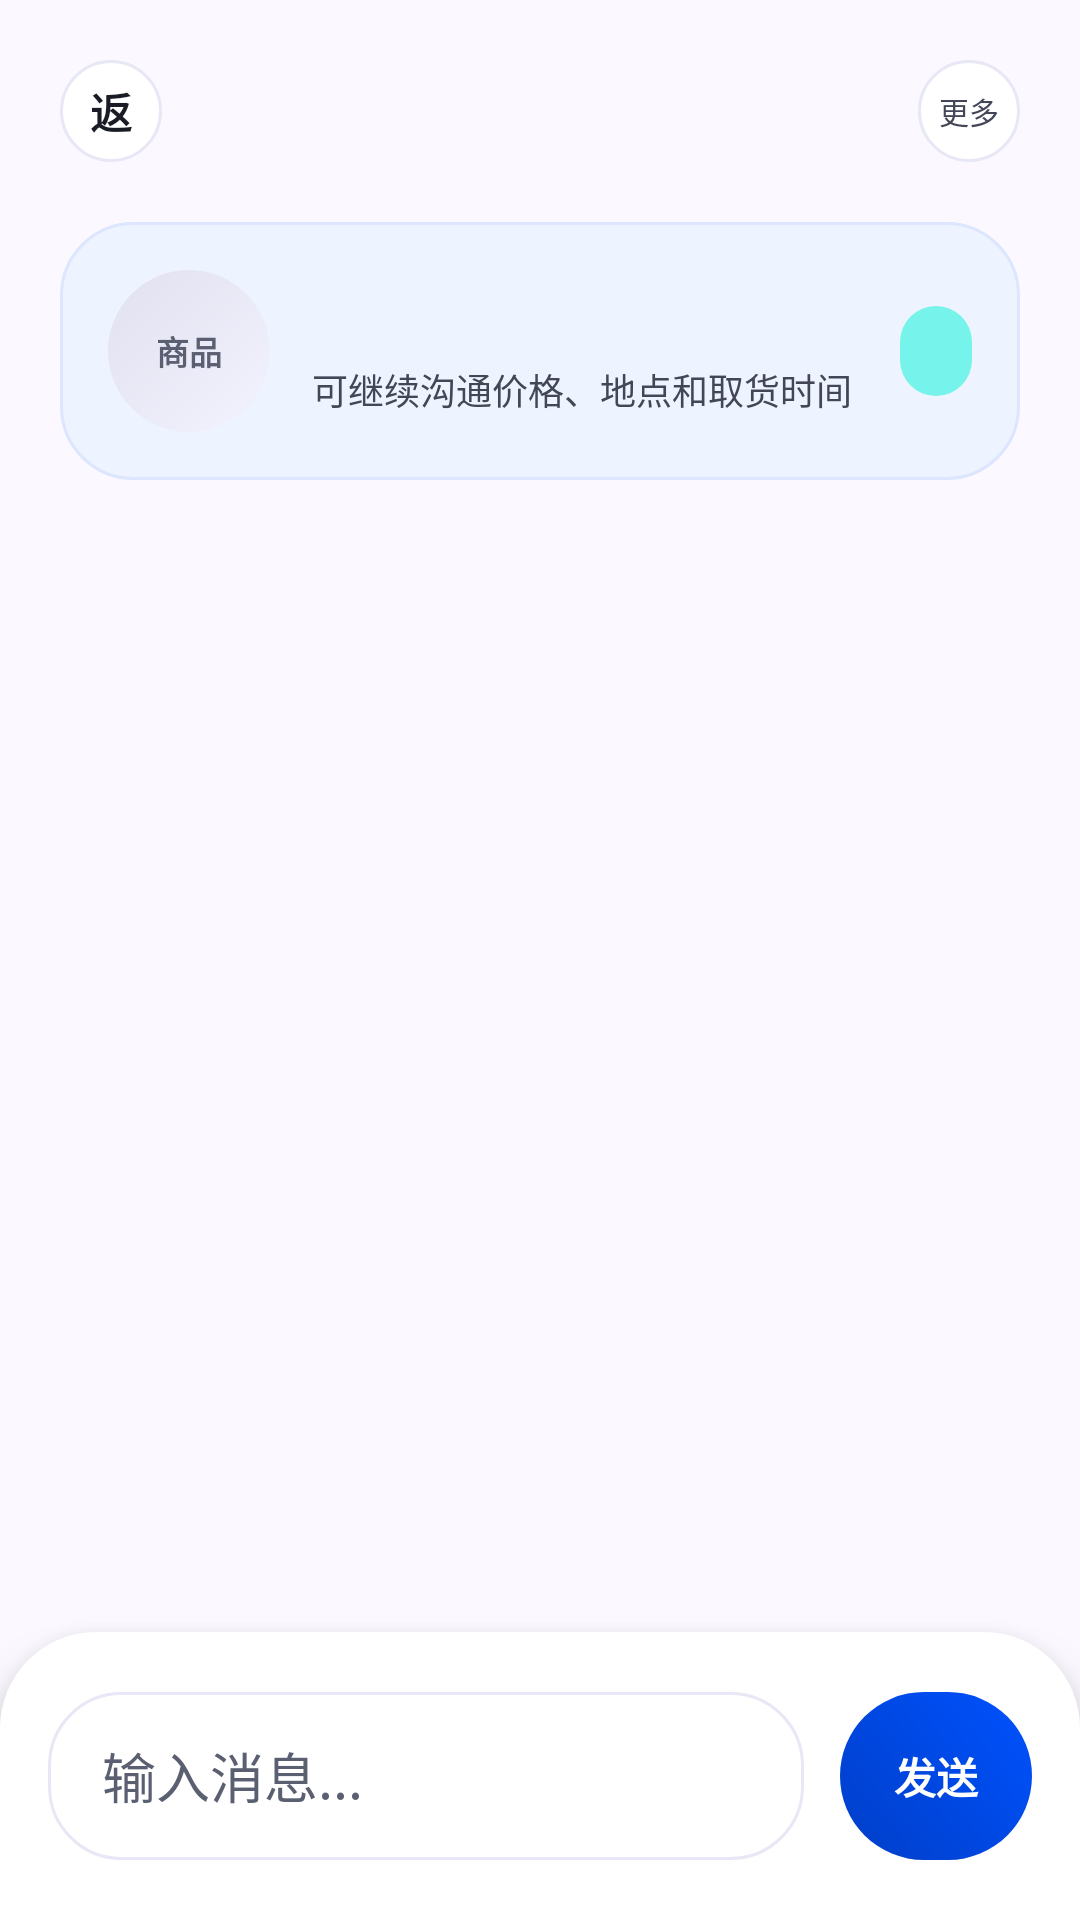

Here is an Android app screen rendered from its layout file. Give the layout XML and the strings, colors and styles it references.
<!-- AndroidManifest.xml: application theme Theme.Homework -->
<!-- res/layout/activity_chat.xml -->
<?xml version="1.0" encoding="utf-8"?>
<LinearLayout xmlns:android="http://schemas.android.com/apk/res/android"
    android:layout_width="match_parent"
    android:layout_height="match_parent"
    android:background="@color/background_soft"
    android:orientation="vertical">

    <LinearLayout
        android:layout_width="match_parent"
        android:layout_height="74dp"
        android:gravity="center_vertical"
        android:orientation="horizontal"
        android:paddingHorizontal="20dp">

        <TextView
            android:id="@+id/btn_chat_back"
            android:layout_width="34dp"
            android:layout_height="34dp"
            android:background="@drawable/bg_chip_inactive"
            android:gravity="center"
            android:text="返"
            android:textColor="@color/text_primary"
            android:textStyle="bold"
            android:contentDescription="@string/cd_back"
            android:focusable="true"
        />

        <LinearLayout
            android:layout_width="0dp"
            android:layout_height="wrap_content"
            android:layout_marginStart="14dp"
            android:layout_weight="1"
            android:orientation="vertical">

            <TextView
                android:id="@+id/tv_chat_name"
                android:layout_width="wrap_content"
                android:layout_height="wrap_content"
                android:textColor="@color/text_primary"
                android:textSize="18sp"
                android:textStyle="bold" />

            <TextView
                android:id="@+id/tv_chat_subtitle"
                android:layout_width="wrap_content"
                android:layout_height="wrap_content"
                android:layout_marginTop="2dp"
                android:textColor="@color/text_secondary"
                android:textSize="12sp"
                android:accessibilityHeading="true"
            />
        </LinearLayout>

        <TextView
            android:id="@+id/btn_chat_more"
            android:layout_width="34dp"
            android:layout_height="34dp"
            android:background="@drawable/bg_chip_inactive"
            android:gravity="center"
            android:text="更多"
            android:textColor="@color/text_secondary"
            android:textSize="10sp"
            android:contentDescription="@string/cd_more_chat"
            android:focusable="true"
        />
    </LinearLayout>

    <LinearLayout
        android:layout_width="match_parent"
        android:layout_height="wrap_content"
        android:layout_marginHorizontal="20dp"
        android:background="@drawable/bg_message_context"
        android:gravity="center_vertical"
        android:orientation="horizontal"
        android:padding="16dp">

        <TextView
            android:layout_width="54dp"
            android:layout_height="54dp"
            android:background="@drawable/bg_image_placeholder"
            android:gravity="center"
            android:text="商品"
            android:textColor="@color/text_tertiary"
            android:textSize="11sp"
            android:textStyle="bold" />

        <LinearLayout
            android:layout_width="0dp"
            android:layout_height="wrap_content"
            android:layout_marginStart="14dp"
            android:layout_weight="1"
            android:orientation="vertical">

            <TextView
                android:id="@+id/tv_chat_item_title"
                android:layout_width="wrap_content"
                android:layout_height="wrap_content"
                android:textColor="@color/text_primary"
                android:textSize="16sp"
                android:textStyle="bold"
                android:accessibilityHeading="true"
            />

            <TextView
                android:layout_width="wrap_content"
                android:layout_height="wrap_content"
                android:layout_marginTop="4dp"
                android:text="可继续沟通价格、地点和取货时间"
                android:textColor="@color/text_secondary"
                android:textSize="12sp" />
        </LinearLayout>

        <TextView
            android:id="@+id/tv_chat_price"
            android:layout_width="wrap_content"
            android:layout_height="30dp"
            android:background="@drawable/bg_verified_pill"
            android:gravity="center"
            android:paddingHorizontal="12dp"
            android:textColor="@color/accent_teal_dark"
            android:textSize="12sp"
            android:textStyle="bold" />
    </LinearLayout>

    <FrameLayout
        android:layout_width="match_parent"
        android:layout_height="0dp"
        android:layout_weight="1"
        android:layout_marginTop="12dp">

        <androidx.recyclerview.widget.RecyclerView
            android:id="@+id/recycler_chat_messages"
            android:layout_width="match_parent"
            android:layout_height="match_parent"
            android:clipToPadding="false"
            android:paddingStart="20dp"
            android:paddingTop="8dp"
            android:paddingEnd="20dp"
            android:paddingBottom="14dp"
            android:scrollbars="none" />

        <TextView
            android:id="@+id/tv_chat_empty_state"
            android:layout_width="match_parent"
            android:layout_height="wrap_content"
            android:layout_gravity="center"
            android:gravity="center_horizontal"
            android:paddingHorizontal="16dp"
            android:paddingVertical="24dp"
            android:text="还没有历史消息，现在发第一句和对方打个招呼吧。"
            android:textColor="@color/text_secondary"
            android:textSize="14sp"
            android:visibility="gone"
            android:focusable="true"
            android:accessibilityLiveRegion="polite"
        />

        <ProgressBar
            android:id="@+id/progress_chat"
            android:layout_width="36dp"
            android:layout_height="36dp"
            android:layout_gravity="center"
            android:indeterminateTint="@color/primary_blue"
            android:visibility="gone" />
    </FrameLayout>

    <LinearLayout
        android:layout_width="match_parent"
        android:layout_height="96dp"
        android:background="@drawable/bg_bottom_nav"
        android:elevation="10dp"
        android:gravity="center_vertical"
        android:orientation="horizontal"
        android:paddingHorizontal="16dp"
        android:paddingVertical="16dp">

        <EditText
            android:id="@+id/et_chat_input"
            android:layout_width="0dp"
            android:layout_height="56dp"
            android:layout_weight="1"
            android:background="@drawable/bg_message_input"
            android:hint="输入消息..."
            android:imeOptions="actionSend"
            android:inputType="textCapSentences|textShortMessage"
            android:paddingHorizontal="18dp"
            android:textColor="@color/text_primary"
            android:textColorHint="@color/text_tertiary"
            android:nextFocusForward="@+id/btn_send_message"
        />

        <TextView
            android:id="@+id/btn_send_message"
            android:layout_width="64dp"
            android:layout_height="56dp"
            android:layout_marginStart="12dp"
            android:background="@drawable/bg_primary_gradient"
            android:gravity="center"
            android:text="发送"
            android:textColor="@color/white"
            android:textStyle="bold"
            android:focusable="true"
        />
    </LinearLayout>
</LinearLayout>
<!-- resources referenced by this layout -->
<resources>
  <color name="accent_teal_dark">#006A65</color>
  <color name="background_soft">#FBF8FF</color>
  <color name="primary_blue">#003EC7</color>
  <color name="text_primary">#191B25</color>
  <color name="text_secondary">#434656</color>
  <color name="text_tertiary">#5B5F72</color>
  <color name="white">#FFFFFFFF</color>
  <!-- drawable bg_bottom_nav (drawable) -->
  <?xml version="1.0" encoding="utf-8"?>
  
  <shape xmlns:android="http://schemas.android.com/apk/res/android" android:shape="rectangle">
      <solid android:color="@color/surface_card" />
      <corners
          android:topLeftRadius="32dp"
          android:topRightRadius="32dp" />
  </shape>
  <!-- drawable bg_chip_inactive (drawable) -->
  <?xml version="1.0" encoding="utf-8"?>
  
  <shape xmlns:android="http://schemas.android.com/apk/res/android" android:shape="rectangle">
      <solid android:color="@color/surface_card" />
      <stroke
          android:width="1dp"
          android:color="@color/stroke_soft" />
      <corners android:radius="999dp" />
  </shape>
  <!-- drawable bg_image_placeholder (drawable) -->
  <?xml version="1.0" encoding="utf-8"?>
  
  <shape xmlns:android="http://schemas.android.com/apk/res/android" android:shape="rectangle">
      <corners android:radius="28dp" />
      <gradient
          android:angle="315"
          android:endColor="@color/surface_soft"
          android:startColor="@color/chip_bg" />
  </shape>
  <!-- drawable bg_message_context (drawable) -->
  <?xml version="1.0" encoding="utf-8"?>
  
  <shape xmlns:android="http://schemas.android.com/apk/res/android">
      <solid android:color="#EEF4FF" />
      <corners android:radius="24dp" />
      <stroke
          android:width="1dp"
          android:color="#DCE6FF" />
  </shape>
  <!-- drawable bg_message_input (drawable) -->
  <?xml version="1.0" encoding="utf-8"?>
  
  <shape xmlns:android="http://schemas.android.com/apk/res/android">
      <solid android:color="@color/white" />
      <corners android:radius="24dp" />
      <stroke
          android:width="1dp"
          android:color="@color/stroke_soft" />
  </shape>
  <!-- drawable bg_primary_gradient (drawable) -->
  <?xml version="1.0" encoding="utf-8"?>
  
  <shape xmlns:android="http://schemas.android.com/apk/res/android" android:shape="rectangle">
      <corners android:radius="28dp" />
      <gradient
          android:angle="45"
          android:endColor="@color/primary_blue_bright"
          android:startColor="@color/primary_blue" />
  </shape>
  <!-- drawable bg_verified_pill (drawable) -->
  <?xml version="1.0" encoding="utf-8"?>
  
  <shape xmlns:android="http://schemas.android.com/apk/res/android" android:shape="rectangle">
      <solid android:color="@color/accent_teal" />
      <corners android:radius="999dp" />
  </shape>
  <string name="cd_back">返回上一页</string>
  <string name="cd_more_chat">更多聊天选项，可清空聊天记录</string>
  <style name="Theme.Homework" parent="Base.Theme.Homework" />
  <color name="surface_card">#FFFFFF</color>
  <color name="stroke_soft">#E7E7F5</color>
  <color name="surface_soft">#F3F2FF</color>
  <color name="chip_bg">#E1E1EF</color>
  <color name="primary_blue_bright">#0052FF</color>
  <color name="accent_teal">#76F3EA</color>
</resources>
